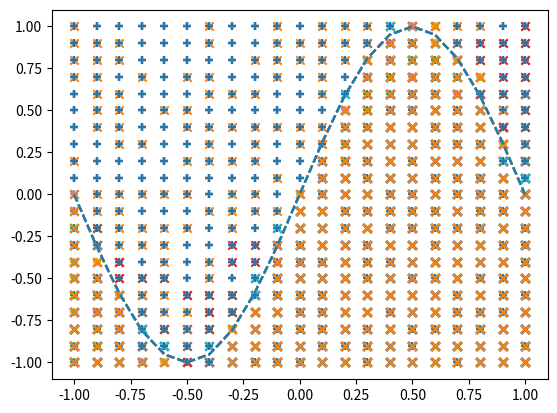

Write the Python code that produced this figure.
import numpy as np
import matplotlib.pyplot as plt
import pandas


#カルキュラムに沿ったaiを作成していきます。
    
#回帰モデルは誤差に二乗和誤差、活性化関数に恒等関数を使用します。
#出力層
class regression_outputLayer:
    def __init__(self, n_upper, n):
        '''args:
        n_upper,上の層の数
        n,出力層の数'''
        #重み、バイヤスを生成。
        wb_widht = 0.01
        self.w = wb_widht * np.random.randn(n_upper,n)
        self.b = wb_widht * np.random.randn(n)
    
    def forward(self,x): #順伝播
        self.x = x
        u = np.dot(x, self.w) + self.b
        self.y = u #恒等関数
    
    def backward(self,t):  #逆伝播
        delta = self.y - t

        self.grad_w  = np.dot(self.x.T,delta)
        self.grad_b = np.sum(delta, axis=0) #パッチサイズに対応するためsum関数を使用。
        
        self.grad_x = np.dot(delta,self.w.T)
        
    def updata(self,eta): #重みとバイヤスの更新
        '''args eta:学習係数'''
        
        self.w -= eta * self.grad_w
        self.b -= eta * self.grad_b
        
        
#分類モデルは誤差に二乗和誤差、活性化関数にソフトマックス関数を使用します。        
class classification_outputLayer:
    def __init__(self, n_upper, n):
        #重み、バイヤスを生成。
        wb_widht = 0.01
        self.w = wb_widht * np.random.randn(n_upper,n)
        self.b = wb_widht * np.random.randn(n)
    
    def forward(self,x): #順伝播
        self.x = x
        u = np.dot(x, self.w) + self.b
        
        #出力層の合計値を分母、出力値を分子にして合計値が一になるようにし、その値の符号に関わらず非負の値にするために、exp関数を使用している。
        #またバッチに対応させるため、次元を保持させます。
        self.y = np.exp(u) / np.sum(np.exp(u), axis=1, keepdims=True) #ソフトマックス関数
        
    def backward(self,t):  #逆伝播
        delta = self.y - t

        self.grad_w  = np.dot(self.x.T,delta)
        self.grad_b = np.sum(delta, axis=0)
        
        self.grad_x = np.dot(delta,self.w.T)
        
    def updata(self,eta): #重みとバイヤスの更新
        
        self.w -= eta * self.grad_w
        self.b -= eta * self.grad_b
        

class MiddleLayer:
    def __init__(self,n_upper,n):
        wb_widht = 0.01
        self.w = wb_widht * np.random.randn(n_upper,n)
        self.b = wb_widht * np.random.randn(n)
    
    def forward(self,x): #順伝播
        self.x = x
        u = np.dot(x, self.w) + self.b
        
        #活性化関数にシグモイド関数を使用します。
        self.y = 1/(1+np.exp(-u)) 
        
    def backward(self,grad_y):  #逆伝播
        delta = grad_y * (1-self.y) * self.y #シグモイド関数の微分の参考url https://qiita.com/yosshi4486/items/d111272edeba0984cef2#%E5%8F%82%E8%80%83
        
        self.grad_w  = np.dot(self.x.T,delta)
        self.grad_b = np.sum(delta,axis=0)
        
        self.grad_x = np.dot(delta,self.w.T)
        
    def updata(self,eta): 
        
        self.w -= eta * self.grad_w
        self.b -= eta * self.grad_b

#回帰の実装
class regression(regression_outputLayer,MiddleLayer):
    def __init__(self) -> None:
        #学習データ　
        #入力にlinspaceで等間隔に値を生成し、ある関数の出力を学ばせます。今回はサイン関数を学ばせていこうと思います。
        self.input_data = np.linspace(-np.pi,np.pi) #入力
        self.correct_data = np.sin(self.input_data)  # 正解
        self.n_data = len(self.input_data)

        #ニューロンの設定します。
        #層の数
        n_in = 1 
        n_mid = 3
        n_out = 1


        self.eta = 0.1 
        self.epoch = 2001
        self.interval = 100
        self.middle_layer = MiddleLayer(n_in, n_mid)
        self.output_layer = regression_outputLayer(n_mid,n_out)
    
    def start(self):
        for i in range(self.epoch):
            
            #インデックスをシャッフル関数でシャッフルし、適当な順番で与える。
            index_random = np.arange(self.n_data) 
            np.random.shuffle(index_random)
            
            # 結果の表示
            total_error = 0
            plot_x = []
            plot_y = []
            
            for idx in index_random:
                x = self.input_data[idx:idx+1]
                t = self.correct_data[idx:idx+1]
                
                #順伝播
                self.middle_layer.forward(x.reshape(1,1))
                self.output_layer.forward(self.middle_layer.y)
                
                #逆伝播
                self.output_layer.backward(t)
                self.middle_layer.backward(self.output_layer.grad_x)
                
                #重みとバイヤスの更新
                self.middle_layer.updata(self.eta)
                self.output_layer.updata(self.eta)
                
                if i%self.interval == 0:
                    
                    y = self.output_layer.y.reshape(-1)
                    
                    total_error += 1.0/2.0*np.sum(np.square(y-t))
                    
                    plot_x.append(x)
                    plot_y.append(y)
                
            if i % self.interval == 0:
                plt.plot(self.input_data, self.correct_data, linestyle='dashed')
                plt.scatter(plot_x,plot_y,marker='+')
                plt.show()
                
                print('Epoch' + str(i) + '/' + str(self.epoch), 'Error' + str(total_error/self.n_data))
                
#test = regression()
#test.start()    
#分類の実装            
class classification(MiddleLayer,classification_outputLayer):
    def __init__(self):
        #ニューロンの設定
        n_in = 2
        n_mid = 6
        n_out = 2

        self.eta = 0.1
        self.epoch = 101 
        self.interval = 10
        
        self.middle_layer = MiddleLayer(n_in,n_mid)
        self.output_layer = classification_outputLayer(n_mid,n_out)
        
        #入力座標がsin関数より大きい値か小さい値か分類していきます。
        #座標
        self.X = np.arange(-1.0,1.1,0.1)
        self.Y = np.arange(-1.0,1.1,0.1)
        
        #入力データ、正解データの作成
        input_data = []
        self.correct_data = []
        
        for x in self.X:
            for y in self.Y:
                input_data.append([x,y])
                
                if y < np.sin(np.pi * x): 
                    self.correct_data.append([0,1])
                else:
                    self.correct_data.append([1,0])
    

        self.input_data = np.array(input_data)
        self.correct_data = np.array(self.correct_data)
        self.n_data = len(self.correct_data) 
    
    def start(self):
        sin_data = np.sin(np.pi * self.X)
        for i in range(self.epoch):
            
            #インデックスのシャッフル
            index_random = np.arange(self.n_data)
            np.random.shuffle(index_random)
            
            #結果の表示用
            self.total_error = 0
            x_1 = []
            y_1 = []
            x_2 = []
            y_2 = []
            
            for idx in index_random:
                x = self.input_data[idx]
                t = self.correct_data[idx]
                
                #準伝播
                self.middle_layer.forward(x.reshape(1,2))    
                self.output_layer.forward(self.middle_layer.y)
                
                #逆伝播
                self.output_layer.backward(t.reshape(1,2))
                self.middle_layer.backward(self.output_layer.grad_x)

                #重みとバイヤスの更新
                self.middle_layer.updata(self.eta)
                self.output_layer.updata(self.eta)
                
                if i % self.interval == 0:
                    
                    y = self.output_layer.y.reshape(-1)
                    
                    self.total_error += np.sum(t * np.log(y + 1e-7))
                    
                    if y[0] > y[1]:
                        x_1.append(x[0])
                        y_1.append(x[1])
                    else:
                        x_2.append(x[0])
                        y_2.append(x[1])
            
            if i % self.interval == 0:
                
                plt.plot(self.X, sin_data, linestyle='dashed')
                plt.scatter(x_1,y_1,marker='+')
                plt.scatter(x_2,y_2,marker='x')
                plt.show()
                
                print('Epoch:' + str(i) + '/' + str(self.epoch),'Error' + str(self.total_error/self.n_data))
            
            
test = classification()
test.start()